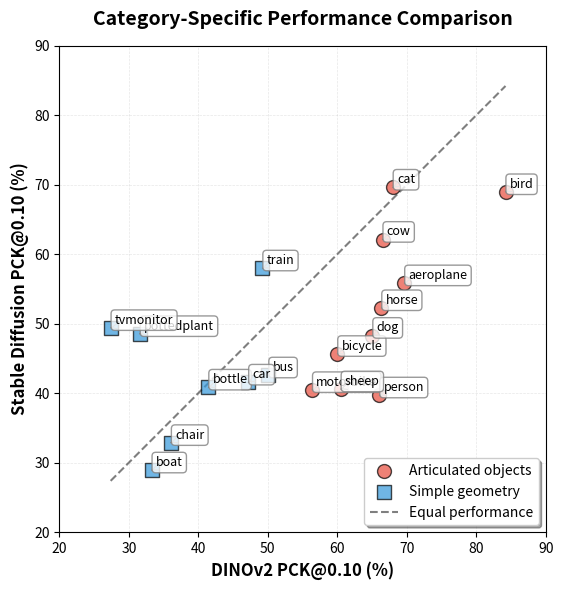

Write the Python code that produced this figure.
"""Script to plot SD per-category PCK against DINOv2's"""

import matplotlib.pyplot as plt
import numpy as np


category_data = {
    'aeroplane': {'sd': 55.85, 'dinov2': 69.65, 'type': 'articulated'}, 
    'bicycle': {'sd': 45.68, 'dinov2': 60.01, 'type': 'articulated'}, 
    'bird': {'sd': 68.97, 'dinov2': 84.22, 'type': 'articulated'}, 
    'boat': {'sd': 28.91, 'dinov2': 33.28, 'type': 'simple'}, 
    'bottle': {'sd': 40.84, 'dinov2': 41.45, 'type': 'simple'}, 
    'bus': {'sd': 42.59, 'dinov2': 50.09, 'type': 'simple'}, 
    'car': {'sd': 41.56, 'dinov2': 47.19, 'type': 'simple'}, 
    'cat': {'sd': 69.62, 'dinov2': 67.99, 'type': 'articulated'},         
    'chair': {'sd': 32.86, 'dinov2': 36.06, 'type': 'simple'}, 
    'cow': {'sd': 62.11, 'dinov2': 66.52, 'type': 'articulated'}, 
    'dog': {'sd': 48.29, 'dinov2': 65.06, 'type': 'articulated'}, 
    'horse': {'sd': 52.27, 'dinov2': 66.35, 'type': 'articulated'}, 
    'motorbike': {'sd': 40.48, 'dinov2': 56.38, 'type': 'articulated'}, 
    'person': {'sd': 39.71, 'dinov2': 66.06, 'type': 'articulated'}, 
    'pottedplant': {'sd': 48.54, 'dinov2': 31.58, 'type': 'simple'},
    'sheep': {'sd': 40.58, 'dinov2': 60.50, 'type': 'articulated'}, 
    'train': {'sd': 57.99, 'dinov2': 49.23, 'type': 'simple'}, 
    'tvmonitor': {'sd': 49.41, 'dinov2': 27.38, 'type': 'simple'}
}

articulated_data = {k: v for k, v in category_data.items() if v['type'] == 'articulated'}
simple_data = {k: v for k, v in category_data.items() if v['type'] == 'simple'}

fig, ax = plt.subplots(figsize=(8, 6))

articulated_x = [data['dinov2'] for data in articulated_data.values()]
articulated_y = [data['sd'] for data in articulated_data.values()]
ax.scatter(
    articulated_x, articulated_y,
    s=100, marker='o', alpha=0.7, 
    color='#e74c3c', edgecolors='black', linewidth=1,
    label='Articulated objects', zorder=3
)

simple_x = [data['dinov2'] for data in simple_data.values()]
simple_y = [data['sd'] for data in simple_data.values()]
ax.scatter(
    simple_x, simple_y,
    s=100, marker='s', alpha=0.7,
    color='#3498db', edgecolors='black', linewidth=1,
    label='Simple geometry', zorder=3
)

min_val = min(min(articulated_x + simple_x), min(articulated_y + simple_y))
max_val = max(max(articulated_x + simple_x), max(articulated_y + simple_y))
ax.plot([min_val, max_val], [min_val, max_val], 
        'k--', alpha=0.5, zorder=1, linewidth=1.5, label='Equal performance')


for cat in category_data:
    data = category_data[cat]
    ax.annotate(
        cat, 
        (data['dinov2'], data['sd']),
        xytext=(3,3),
        textcoords='offset points',
        fontsize=9,
        bbox=dict(boxstyle='round,pad=0.3', facecolor='white', 
                 edgecolor='gray', alpha=0.8),
        arrowprops=dict(arrowstyle='->', connectionstyle='arc3,rad=0', 
                      color='gray', lw=0.8)
    )


ax.set_xlabel('DINOv2 PCK@0.10 (%)', fontsize=12, fontweight='bold')
ax.set_ylabel('Stable Diffusion PCK@0.10 (%)', fontsize=12, fontweight='bold')
ax.set_title('Category-Specific Performance Comparison', fontsize=14, fontweight='bold', pad=15)

ax.grid(True, alpha=0.3, linestyle='--', linewidth=0.5)
ax.set_axisbelow(True)

ax.legend(loc='lower right', frameon=True, shadow=True, fontsize=10)

# Set equal aspect ratio and nice limits
ax.set_aspect('equal')
ax.set_xlim(20, 90)
ax.set_ylim(20, 90)

plt.tight_layout()
plt.show()
